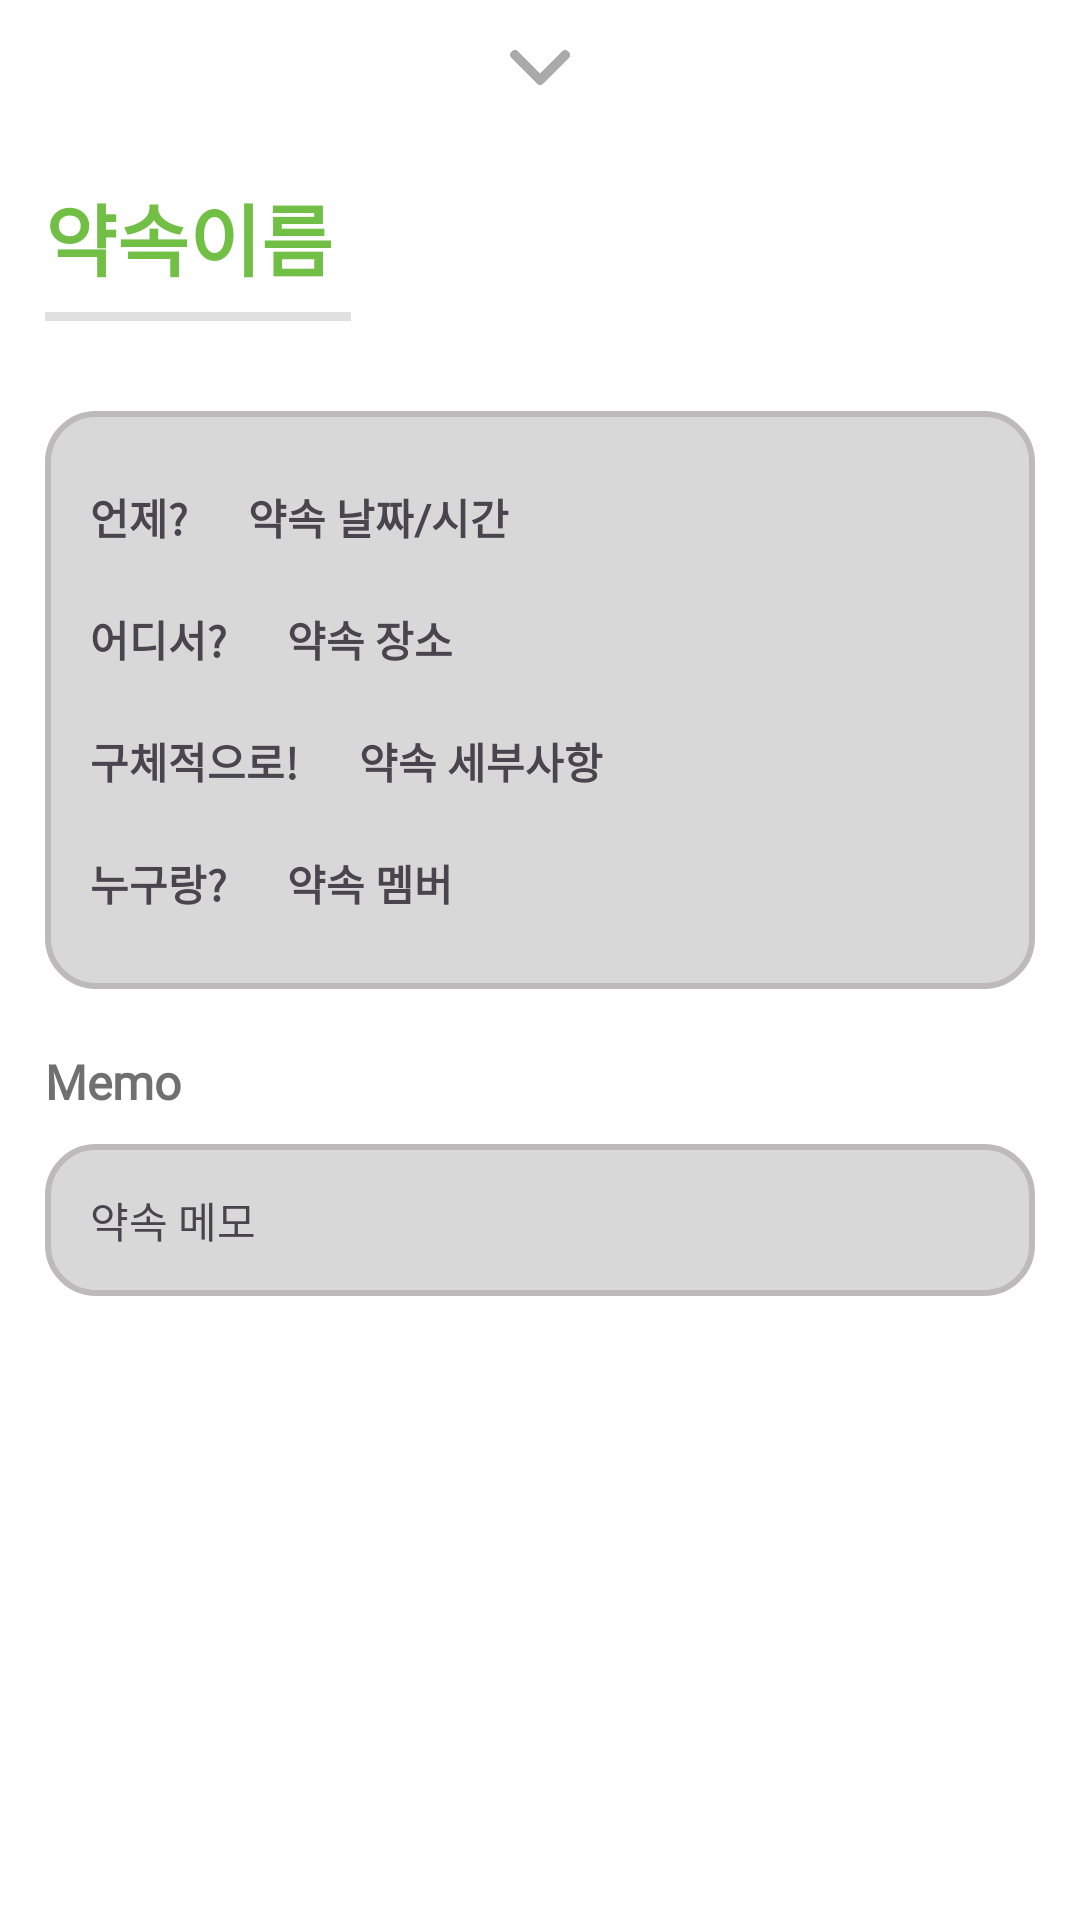

This screen was rendered from an Android layout file. Write that file and the resources it references.
<!-- AndroidManifest.xml: application theme Theme.WhereDU -->
<!-- res/layout/map_bottomsheet_promiseinfo.xml -->
<?xml version="1.0" encoding="utf-8"?>
<LinearLayout xmlns:android="http://schemas.android.com/apk/res/android"
    xmlns:app="http://schemas.android.com/apk/res-auto"
    xmlns:tools="http://schemas.android.com/tools"
    android:id="@+id/per_bottom_sheet_PromiseInfo"
    android:layout_width="match_parent"
    android:layout_height="match_parent"
    android:background="@color/white"
    android:orientation="vertical"
    android:padding="15dp"
    android:clickable="true"
    android:focusable="true"
    app:behavior_hideable="true"
    app:behavior_peekHeight="0dp"
    app:behavior_fitToContents="false"
    app:layout_behavior="com.google.android.material.bottomsheet.BottomSheetBehavior">

    <ImageView
        android:id="@+id/imageView7"
        android:layout_width="20dp"
        android:layout_height="15dp"
        android:layout_gravity="center"
        android:layout_marginBottom="30dp"
        app:srcCompat="@drawable/down_arrow"
        tools:ignore="ContentDescription,ImageContrastCheck" />

    <LinearLayout
        android:layout_width="match_parent"
        android:layout_height="wrap_content"
        android:gravity="center_vertical"
        android:orientation="horizontal"
        tools:ignore="UseCompoundDrawables">

        <TextView
            android:id="@+id/bottomSheet_promiseNameTV"
            android:layout_width="wrap_content"
            android:layout_height="wrap_content"
            android:fontFamily="@font/nanum_square_round_eb"
            android:text="약속이름"
            android:textColor="@color/DUGreen"
            android:textSize="26sp"
            android:textStyle="bold"
            tools:ignore="TextContrastCheck" />

        <ImageView
            android:id="@+id/imageView5"
            android:layout_width="25dp"
            android:layout_height="25dp"
            android:layout_marginStart="15dp"
            app:srcCompat="@drawable/calendar"
            tools:ignore="ContentDescription" />
    </LinearLayout>

    <View
        android:id="@+id/divider6"
        android:layout_width="102dp"
        android:layout_height="3dp"
        android:layout_marginTop="6dp"
        android:background="?android:attr/listDivider" />

    <LinearLayout
        android:layout_width="match_parent"
        android:layout_height="wrap_content"
        android:layout_marginTop="30dp"
        android:background="@drawable/bottomsheet_friendinfo"
        android:padding="15dp"
        android:orientation="vertical">

        <LinearLayout
            android:layout_width="match_parent"
            android:layout_height="wrap_content"
            android:orientation="horizontal"
            android:layout_marginTop="10dp"
            android:layout_marginBottom="10dp">

            <TextView
                android:id="@+id/textView26"
                android:layout_width="wrap_content"
                android:layout_height="wrap_content"
                android:layout_marginEnd="20dp"
                android:fontFamily="@font/nanum_light"
                android:text="언제?"
                android:textStyle="bold"
                tools:ignore="VisualLintBounds" />

            <TextView
                android:id="@+id/bottomSheet_PromiseDateTV"
                android:layout_width="wrap_content"
                android:layout_height="wrap_content"
                android:fontFamily="@font/nanum_square_round_eb"
                android:text="약속 날짜/시간"
                android:textStyle="bold" />
        </LinearLayout>

        <LinearLayout
            android:layout_width="match_parent"
            android:layout_height="wrap_content"
            android:orientation="horizontal"
            android:layout_marginTop="10dp"
            android:layout_marginBottom="10dp">

            <TextView
                android:id="@+id/textView28"
                android:layout_width="wrap_content"
                android:layout_height="wrap_content"
                android:layout_marginEnd="20dp"
                android:fontFamily="@font/nanum_light"
                android:text="어디서?"
                android:textStyle="bold"
                tools:ignore="VisualLintBounds" />

            <TextView
                android:id="@+id/bottomSheet_PromisePlaceTV"
                android:layout_width="wrap_content"
                android:layout_height="wrap_content"
                android:fontFamily="@font/nanum_square_round_eb"
                android:text="약속 장소"
                android:textStyle="bold" />
        </LinearLayout>

        <LinearLayout
            android:layout_width="match_parent"
            android:layout_height="wrap_content"
            android:orientation="horizontal"
            android:layout_marginTop="10dp"
            android:layout_marginBottom="10dp">

            <TextView
                android:id="@+id/textView27"
                android:layout_width="wrap_content"
                android:layout_height="wrap_content"
                android:layout_marginEnd="20dp"
                android:fontFamily="@font/nanum_light"
                android:text="구체적으로!"
                android:textStyle="bold"
                tools:ignore="VisualLintBounds" />

            <TextView
                android:id="@+id/bottomSheet_PromiseDetailTV"
                android:layout_width="wrap_content"
                android:layout_height="wrap_content"
                android:fontFamily="@font/nanum_square_round_eb"
                android:text="약속 세부사항"
                android:textStyle="bold" />
        </LinearLayout>

        <LinearLayout
            android:layout_width="match_parent"
            android:layout_height="wrap_content"
            android:orientation="horizontal"
            android:layout_marginTop="10dp"
            android:layout_marginBottom="10dp">

            <TextView
                android:id="@+id/textView29"
                android:layout_width="wrap_content"
                android:layout_height="wrap_content"
                android:layout_marginEnd="20dp"
                android:fontFamily="@font/nanum_light"
                android:textStyle="bold"
                android:text="누구랑?"
                tools:ignore="VisualLintBounds" />

            <TextView
                android:id="@+id/bottomSheet_PromiseMemberTV"
                android:layout_width="wrap_content"
                android:layout_height="wrap_content"
                android:fontFamily="@font/nanum_square_round_eb"
                android:textStyle="bold"
                android:text="약속 멤버" />
        </LinearLayout>
    </LinearLayout>

    <TextView
        android:id="@+id/textView24"
        android:layout_width="wrap_content"
        android:layout_height="wrap_content"
        android:layout_marginTop="20dp"
        android:fontFamily="@font/nanum_bold"
        android:text="Memo"
        android:textColor="#707070"
        android:textSize="16sp"
        android:textStyle="bold" />

    <LinearLayout
        android:layout_width="match_parent"
        android:layout_height="wrap_content"
        android:layout_marginTop="10dp"
        android:background="@drawable/bottomsheet_friendinfo"
        android:orientation="vertical"
        android:padding="15dp">

        <TextView
            android:id="@+id/bottomSheet_PromiseMemoTV"
            android:layout_width="wrap_content"
            android:layout_height="wrap_content"
            android:fontFamily="@font/nanum_square_round_eb"
            android:text="약속 메모"/>

    </LinearLayout>

</LinearLayout>
<!-- resources referenced by this layout -->
<resources>
  <color name="DUGreen">#71BF45</color>
  <color name="white">#FFFFFFFF</color>
  <!-- drawable bottomsheet_friendinfo (drawable) -->
  <?xml version="1.0" encoding="utf-8"?>
  <shape xmlns:android="http://schemas.android.com/apk/res/android"
      android:shape="rectangle">
  
      <solid android:color="#D8D8D8"/>
      <corners android:radius="16dp"/>
      <stroke
          android:color="#BCBABA"
          android:width="2dp"/>
  
  </shape>
  <!-- drawable down_arrow: png bitmap (drawable, 1898 bytes) -->
  <style name="Theme.WhereDU" parent="Base.Theme.WhereDU" />
  <style name="Base.Theme.WhereDU" parent="Theme.Material3.DayNight.NoActionBar">
          
          <item name="colorPrimary">@color/DUGreen</item>
      </style>
</resources>
